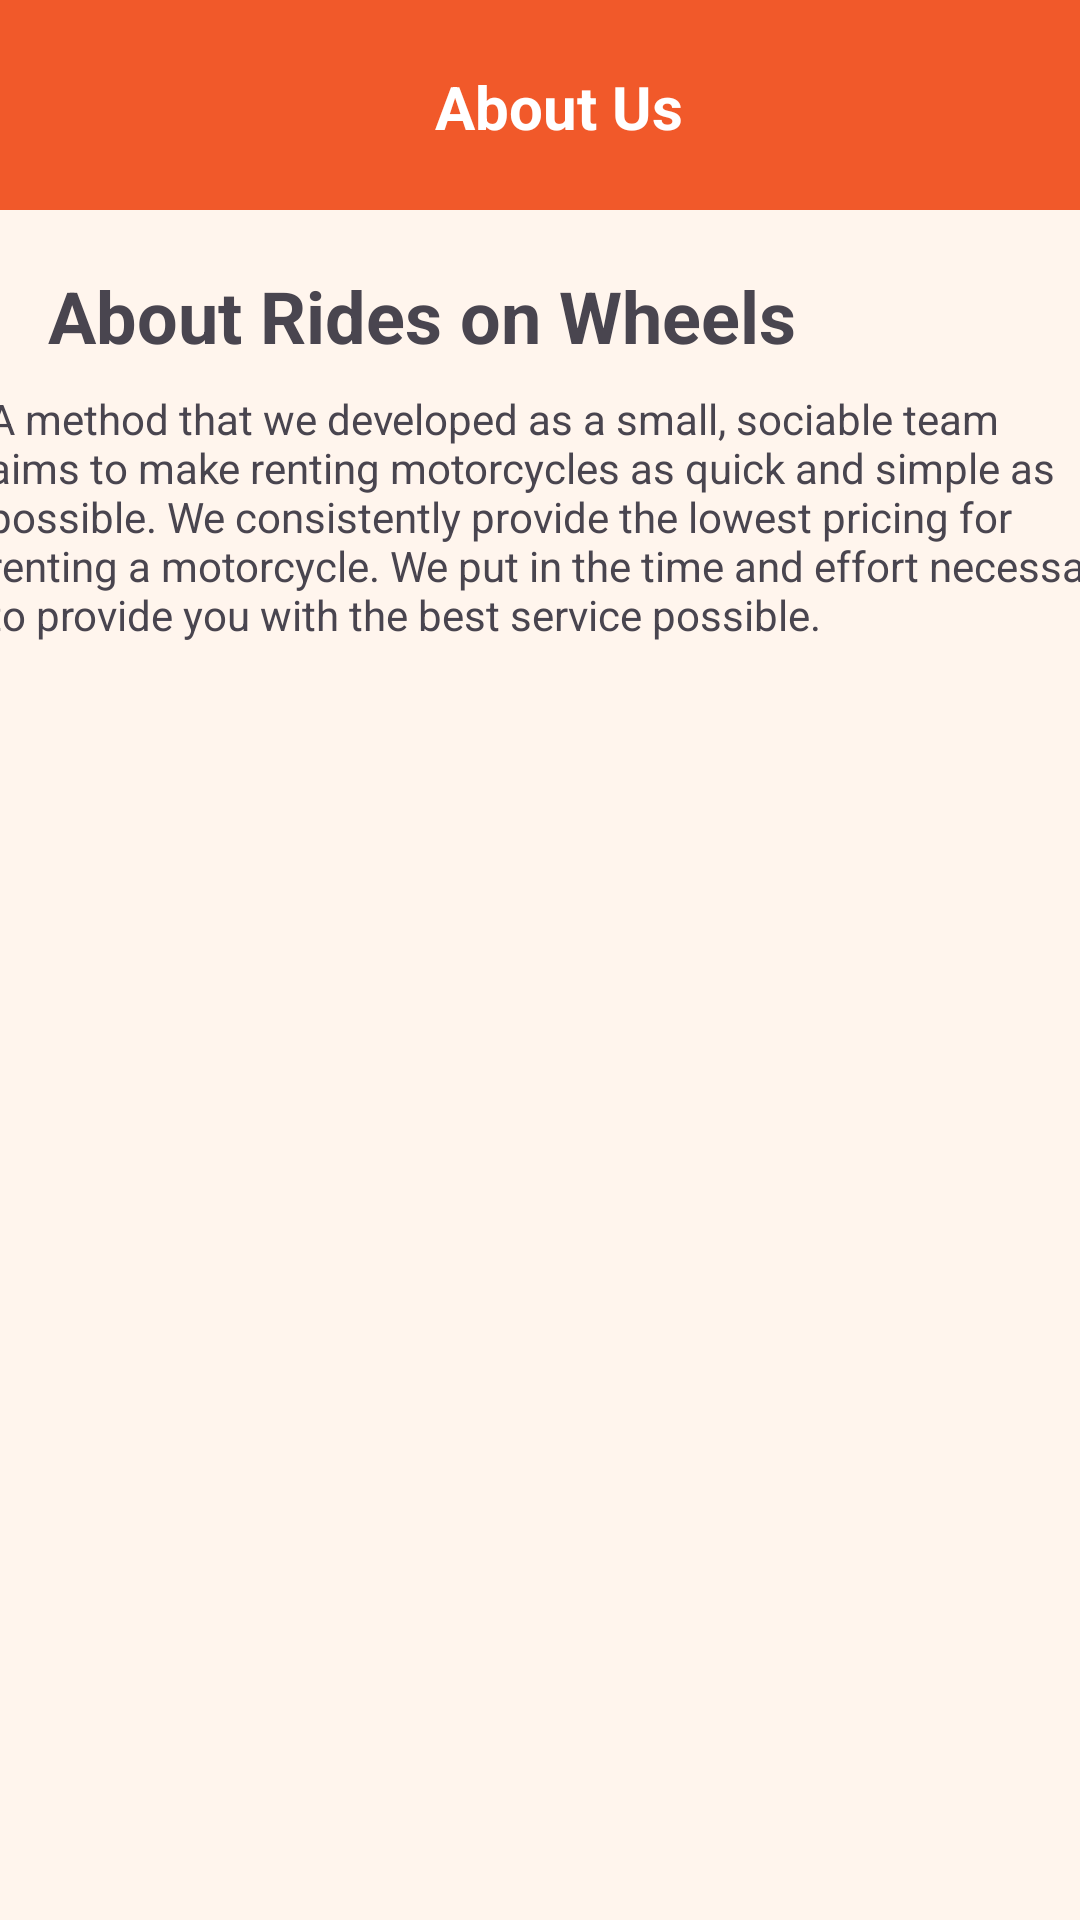

Layout XML and referenced resources for this Android screen:
<!-- AndroidManifest.xml: application theme Theme.RideonWheels -->
<!-- res/layout/design_profile_about_us_activity.xml -->
<?xml version="1.0" encoding="utf-8"?>
<androidx.constraintlayout.widget.ConstraintLayout xmlns:android="http://schemas.android.com/apk/res/android"
    xmlns:app="http://schemas.android.com/apk/res-auto"
    xmlns:tools="http://schemas.android.com/tools"
    android:layout_width="match_parent"
    android:layout_height="match_parent"
    tools:context=".Profile_AboutUs_Activity"
    android:background="@color/white_orange">

    <androidx.constraintlayout.widget.ConstraintLayout
        android:id="@+id/constraintLayout2"
        android:layout_width="match_parent"
        android:layout_height="70dp"
        android:background="@color/orange"
        app:layout_constraintEnd_toEndOf="parent"
        app:layout_constraintStart_toStartOf="parent"
        app:layout_constraintTop_toTopOf="parent">

        <ImageButton
            android:id="@+id/btn_back_to_profile4"
            android:layout_width="50dp"
            android:layout_height="50dp"
            android:layout_marginStart="16dp"
            android:layout_marginTop="8dp"
            android:layout_marginBottom="8dp"
            android:background="@color/orange"
            app:layout_constraintBottom_toBottomOf="parent"
            app:layout_constraintStart_toStartOf="parent"
            app:layout_constraintTop_toTopOf="parent"
            app:srcCompat="@drawable/baseline_arrow_back_ios_24"
            tools:ignore="SpeakableTextPresentCheck" />

        <TextView
            android:id="@+id/textView21"
            android:layout_width="wrap_content"
            android:layout_height="wrap_content"
            android:layout_marginStart="8dp"
            android:layout_marginTop="8dp"
            android:layout_marginEnd="8dp"
            android:layout_marginBottom="8dp"
            android:text="About Us"
            android:textColor="@color/white"
            android:textSize="20sp"
            android:textStyle="bold"
            app:layout_constraintBottom_toBottomOf="parent"
            app:layout_constraintEnd_toEndOf="parent"
            app:layout_constraintHorizontal_bias="0.364"
            app:layout_constraintStart_toEndOf="@+id/btn_back_to_profile4"
            app:layout_constraintTop_toTopOf="parent"
            app:layout_constraintVertical_bias="0.518" />
    </androidx.constraintlayout.widget.ConstraintLayout>

    <TextView
        android:id="@+id/textView24"
        android:layout_width="380dp"
        android:layout_height="wrap_content"
        android:layout_marginStart="16dp"
        android:layout_marginTop="60dp"
        android:layout_marginEnd="8dp"
        android:layout_marginBottom="419dp"
        android:text="A method that we developed as a small, sociable team aims to make renting motorcycles as quick and simple as possible. We consistently provide the lowest pricing for renting a motorcycle. We put in the time and effort necessary to provide you with the best service possible."
        app:layout_constraintBottom_toBottomOf="parent"
        app:layout_constraintEnd_toEndOf="parent"
        app:layout_constraintHorizontal_bias="0.466"
        app:layout_constraintStart_toStartOf="parent"
        app:layout_constraintTop_toBottomOf="@+id/constraintLayout2"
        app:layout_constraintVertical_bias="0.0" />

    <TextView
        android:id="@+id/textView27"
        android:layout_width="wrap_content"
        android:layout_height="wrap_content"
        android:layout_marginStart="16dp"
        android:layout_marginTop="32dp"
        android:layout_marginBottom="22dp"
        android:text="About Rides on Wheels"
        android:textSize="24sp"
        android:textStyle="bold"
        app:layout_constraintBottom_toTopOf="@+id/textView24"
        app:layout_constraintStart_toStartOf="parent"
        app:layout_constraintTop_toBottomOf="@+id/constraintLayout2" />
</androidx.constraintlayout.widget.ConstraintLayout>
<!-- resources referenced by this layout -->
<resources>
  <color name="orange">#F1592A</color>
  <color name="white">#FFFFFF</color>
  <color name="white_orange">#FFF5ED</color>
  <style name="Theme.RideonWheels" parent="Base.Theme.RideonWheels" />
  <style name="Base.Theme.RideonWheels" parent="Theme.Material3.DayNight.NoActionBar">
          
          <item name="colorPrimary">@color/orange</item>
          <item name="colorPrimaryVariant">@color/orange</item>
          <item name="colorOnPrimary">@color/white</item>
          
      </style>
</resources>
